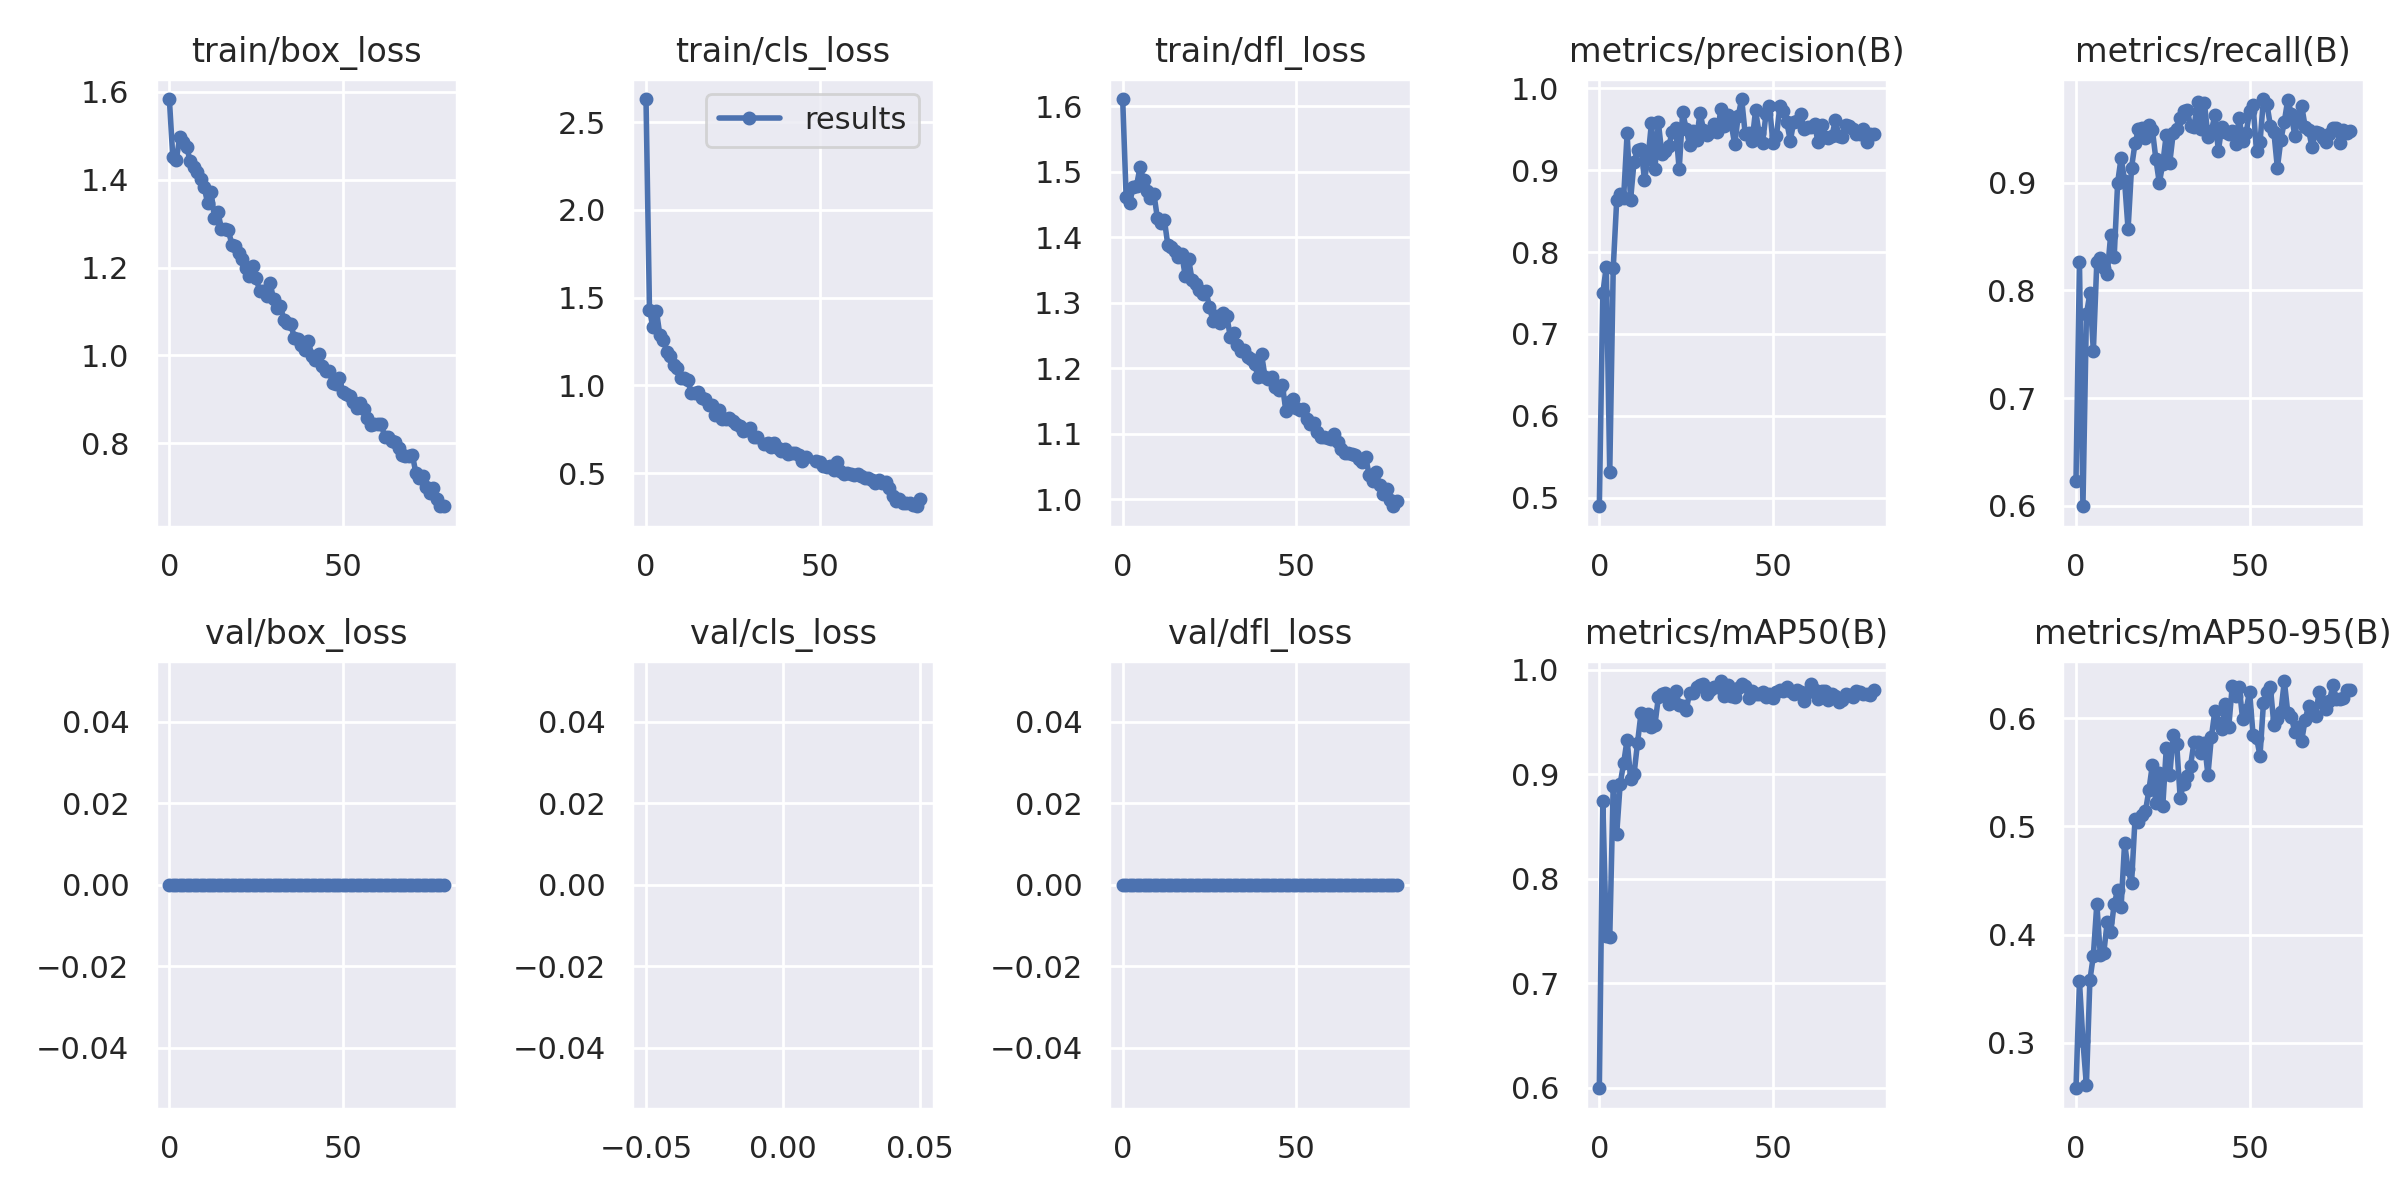

Values plotted in this chart, from the file beside it:
epoch, train/box_loss, train/cls_loss, train/dfl_loss, metrics/precision(B), metrics/recall(B), metrics/mAP50(B), metrics/mAP50-95(B), val/box_loss, val/cls_loss, val/dfl_loss, lr/pg0, lr/pg1, lr/pg2
0, 1.584, 2.631, 1.611, 0.4896, 0.6232, 0.5997, 0.2582, 0, inf, 0, 0.07023, 0.003308, 0.003308
1, 1.451, 1.429, 1.461, 0.7494, 0.8258, 0.8744, 0.3568, 0, inf, 0, 0.04015, 0.006559, 0.006559
2, 1.446, 1.333, 1.452, 0.7823, 0.5997, 0.7457, 0.3015, 0, inf, 0, 0.00998, 0.009728, 0.009728
3, 1.497, 1.423, 1.476, 0.5312, 0.7777, 0.744, 0.2609, 0, inf, 0, 0.009629, 0.009629, 0.009629
4, 1.486, 1.284, 1.479, 0.7802, 0.7971, 0.8893, 0.3579, 0, inf, 0, 0.009629, 0.009629, 0.009629
5, 1.475, 1.261, 1.506, 0.863, 0.7438, 0.8426, 0.3806, 0, inf, 0, 0.009505, 0.009505, 0.009505
6, 1.442, 1.189, 1.488, 0.8713, 0.8264, 0.8911, 0.4284, 0, inf, 0, 0.009381, 0.009381, 0.009381
7, 1.429, 1.167, 1.47, 0.8663, 0.8302, 0.9107, 0.3815, 0, inf, 0, 0.009258, 0.009258, 0.009258
8, 1.417, 1.115, 1.46, 0.9449, 0.8207, 0.9333, 0.3831, 0, inf, 0, 0.009134, 0.009134, 0.009134
9, 1.401, 1.101, 1.466, 0.8637, 0.8151, 0.896, 0.412, 0, inf, 0, 0.00901, 0.00901, 0.00901
10, 1.384, 1.044, 1.429, 0.9103, 0.8518, 0.9002, 0.4023, 0, inf, 0, 0.008886, 0.008886, 0.008886
11, 1.348, 1.041, 1.422, 0.9241, 0.8312, 0.9302, 0.4284, 0, inf, 0, 0.008762, 0.008762, 0.008762
12, 1.373, 1.031, 1.427, 0.9263, 0.9, 0.9585, 0.4412, 0, inf, 0, 0.008639, 0.008639, 0.008639
13, 1.313, 0.9574, 1.388, 0.8884, 0.9231, 0.9477, 0.4258, 0, inf, 0, 0.008515, 0.008515, 0.008515
14, 1.325, 0.9585, 1.385, 0.9134, 0.9012, 0.9582, 0.4848, 0, inf, 0, 0.008391, 0.008391, 0.008391
15, 1.288, 0.9639, 1.379, 0.9571, 0.8567, 0.9458, 0.4603, 0, inf, 0, 0.008268, 0.008268, 0.008268
16, 1.288, 0.9286, 1.37, 0.9008, 0.9139, 0.947, 0.4476, 0, inf, 0, 0.008144, 0.008144, 0.008144
17, 1.285, 0.9242, 1.375, 0.9583, 0.9364, 0.9739, 0.5069, 0, inf, 0, 0.00802, 0.00802, 0.00802
18, 1.252, 0.887, 1.341, 0.9201, 0.9494, 0.9772, 0.5045, 0, inf, 0, 0.007896, 0.007896, 0.007896
19, 1.249, 0.8891, 1.367, 0.9238, 0.9503, 0.9783, 0.5108, 0, inf, 0, 0.007772, 0.007772, 0.007772
20, 1.232, 0.828, 1.334, 0.9295, 0.9412, 0.9674, 0.5139, 0, inf, 0, 0.007649, 0.007649, 0.007649
21, 1.218, 0.8605, 1.328, 0.9462, 0.9537, 0.9692, 0.5334, 0, inf, 0, 0.007525, 0.007525, 0.007525
22, 1.199, 0.805, 1.319, 0.9509, 0.949, 0.9802, 0.557, 0, inf, 0, 0.007401, 0.007401, 0.007401
23, 1.181, 0.8106, 1.314, 0.9008, 0.9219, 0.9667, 0.5215, 0, inf, 0, 0.007278, 0.007278, 0.007278
24, 1.205, 0.8135, 1.318, 0.9706, 0.8996, 0.9657, 0.549, 0, inf, 0, 0.007154, 0.007154, 0.007154
25, 1.177, 0.7972, 1.293, 0.9505, 0.9175, 0.9612, 0.519, 0, inf, 0, 0.00703, 0.00703, 0.00703
26, 1.147, 0.7788, 1.272, 0.9308, 0.9444, 0.9781, 0.572, 0, inf, 0, 0.006906, 0.006906, 0.006906
27, 1.147, 0.7683, 1.28, 0.9479, 0.9181, 0.9782, 0.5472, 0, inf, 0, 0.006783, 0.006783, 0.006783
28, 1.136, 0.7374, 1.269, 0.9371, 0.9458, 0.9835, 0.5843, 0, inf, 0, 0.006659, 0.006659, 0.006659
29, 1.166, 0.7452, 1.284, 0.9702, 0.9497, 0.9857, 0.5765, 0, inf, 0, 0.006535, 0.006535, 0.006535
30, 1.128, 0.758, 1.28, 0.9494, 0.9603, 0.987, 0.5266, 0, inf, 0, 0.006411, 0.006411, 0.006411
31, 1.107, 0.7069, 1.247, 0.9423, 0.9667, 0.977, 0.5395, 0, inf, 0, 0.006287, 0.006287, 0.006287
32, 1.112, 0.7052, 1.254, 0.9466, 0.9676, 0.9811, 0.5468, 0, inf, 0, 0.006164, 0.006164, 0.006164
33, 1.081, inf, 1.236, 0.9565, 0.9526, 0.9837, 0.5562, 0, inf, 0, 0.00604, 0.00604, 0.00604
34, 1.074, 0.6662, 1.226, 0.9465, 0.9516, 0.9836, 0.5781, 0, inf, 0, 0.005916, 0.005916, 0.005916
35, 1.071, 0.6704, 1.227, 0.9741, 0.9744, 0.9894, 0.5781, 0, inf, 0, 0.005792, 0.005792, 0.005792
36, 1.04, 0.6493, 1.217, 0.9538, 0.9495, 0.9752, 0.5678, 0, inf, 0, 0.005669, 0.005669, 0.005669
37, 1.038, 0.672, 1.213, 0.9678, 0.9736, 0.9857, 0.5768, 0, inf, 0, 0.005545, 0.005545, 0.005545
38, 1.023, 0.6402, 1.207, 0.9559, 0.9424, 0.9747, 0.5476, 0, inf, 0, 0.005421, 0.005421, 0.005421
39, 1.011, 0.6268, 1.186, 0.9313, 0.9482, 0.9741, 0.5828, 0, inf, 0, 0.005298, 0.005298, 0.005298
40, 1.034, 0.6377, 1.221, 0.9662, 0.9624, 0.9823, 0.6065, 0, inf, 0, 0.005174, 0.005174, 0.005174
41, 0.9996, 0.6099, 1.187, 0.9868, 0.9295, 0.9863, 0.5957, 0, inf, 0, 0.00505, 0.00505, 0.00505
42, 0.9905, 0.6162, 1.183, 0.9446, 0.9516, 0.9844, 0.5896, 0, inf, 0, 0.004926, 0.004926, 0.004926
43, 1.003, 0.6121, 1.187, 0.9452, 0.9468, 0.9728, 0.6129, 0, inf, 0, 0.004803, 0.004803, 0.004803
44, 0.9764, 0.6025, 1.171, 0.9355, 0.9454, 0.9802, 0.5919, 0, inf, 0, 0.004679, 0.004679, 0.004679
45, 0.9639, 0.5674, 1.166, 0.9731, 0.9475, 0.9774, 0.6297, 0, inf, 0, 0.004555, 0.004555, 0.004555
46, 0.9656, 0.5928, 1.174, 0.945, 0.9358, 0.9771, 0.6209, 0, inf, 0, 0.004431, 0.004431, 0.004431
47, 0.9377, inf, 1.135, 0.9329, 0.9601, 0.979, 0.6292, 0, inf, 0, 0.004307, 0.004307, 0.004307
48, 0.9361, inf, 1.149, 0.9683, 0.9381, 0.9739, 0.5989, 0, inf, 0, 0.004184, 0.004184, 0.004184
49, 0.9484, 0.5673, 1.153, 0.9785, 0.9456, 0.9773, 0.6076, 0, inf, 0, 0.00406, 0.00406, 0.00406
50, 0.9164, 0.5632, 1.139, 0.9332, 0.966, 0.9736, 0.6245, 0, inf, 0, 0.003936, 0.003936, 0.003936
51, 0.912, 0.5426, 1.137, 0.9412, 0.9715, 0.9794, 0.5842, 0, inf, 0, 0.003812, 0.003812, 0.003812
52, 0.9083, 0.5316, 1.137, 0.9778, 0.9294, 0.9804, 0.5816, 0, inf, 0, 0.003689, 0.003689, 0.003689
53, 0.895, 0.5399, 1.122, 0.9723, 0.9374, 0.9801, 0.5654, 0, inf, 0, 0.003565, 0.003565, 0.003565
54, 0.8806, 0.5186, 1.115, 0.9582, 0.9775, 0.9839, 0.6144, 0, inf, 0, 0.003441, 0.003441, 0.003441
55, 0.8922, 0.5623, 1.117, 0.936, 0.9726, 0.9799, 0.6243, 0, inf, 0, 0.003318, 0.003318, 0.003318
56, 0.8784, 0.5127, 1.102, 0.9588, 0.9525, 0.9766, 0.6283, 0, inf, 0, 0.003194, 0.003194, 0.003194
57, 0.8567, 0.495, 1.095, 0.9598, 0.9467, 0.981, 0.5937, 0, inf, 0, 0.00307, 0.00307, 0.00307
58, 0.8406, 0.5027, 1.095, 0.9689, 0.9136, 0.9791, 0.5993, 0, inf, 0, 0.002946, 0.002946, 0.002946
59, 0.8441, 0.4932, 1.094, 0.9506, 0.9394, 0.9701, 0.6054, 0, inf, 0, 0.002822, 0.002822, 0.002822
... 20 more rows
